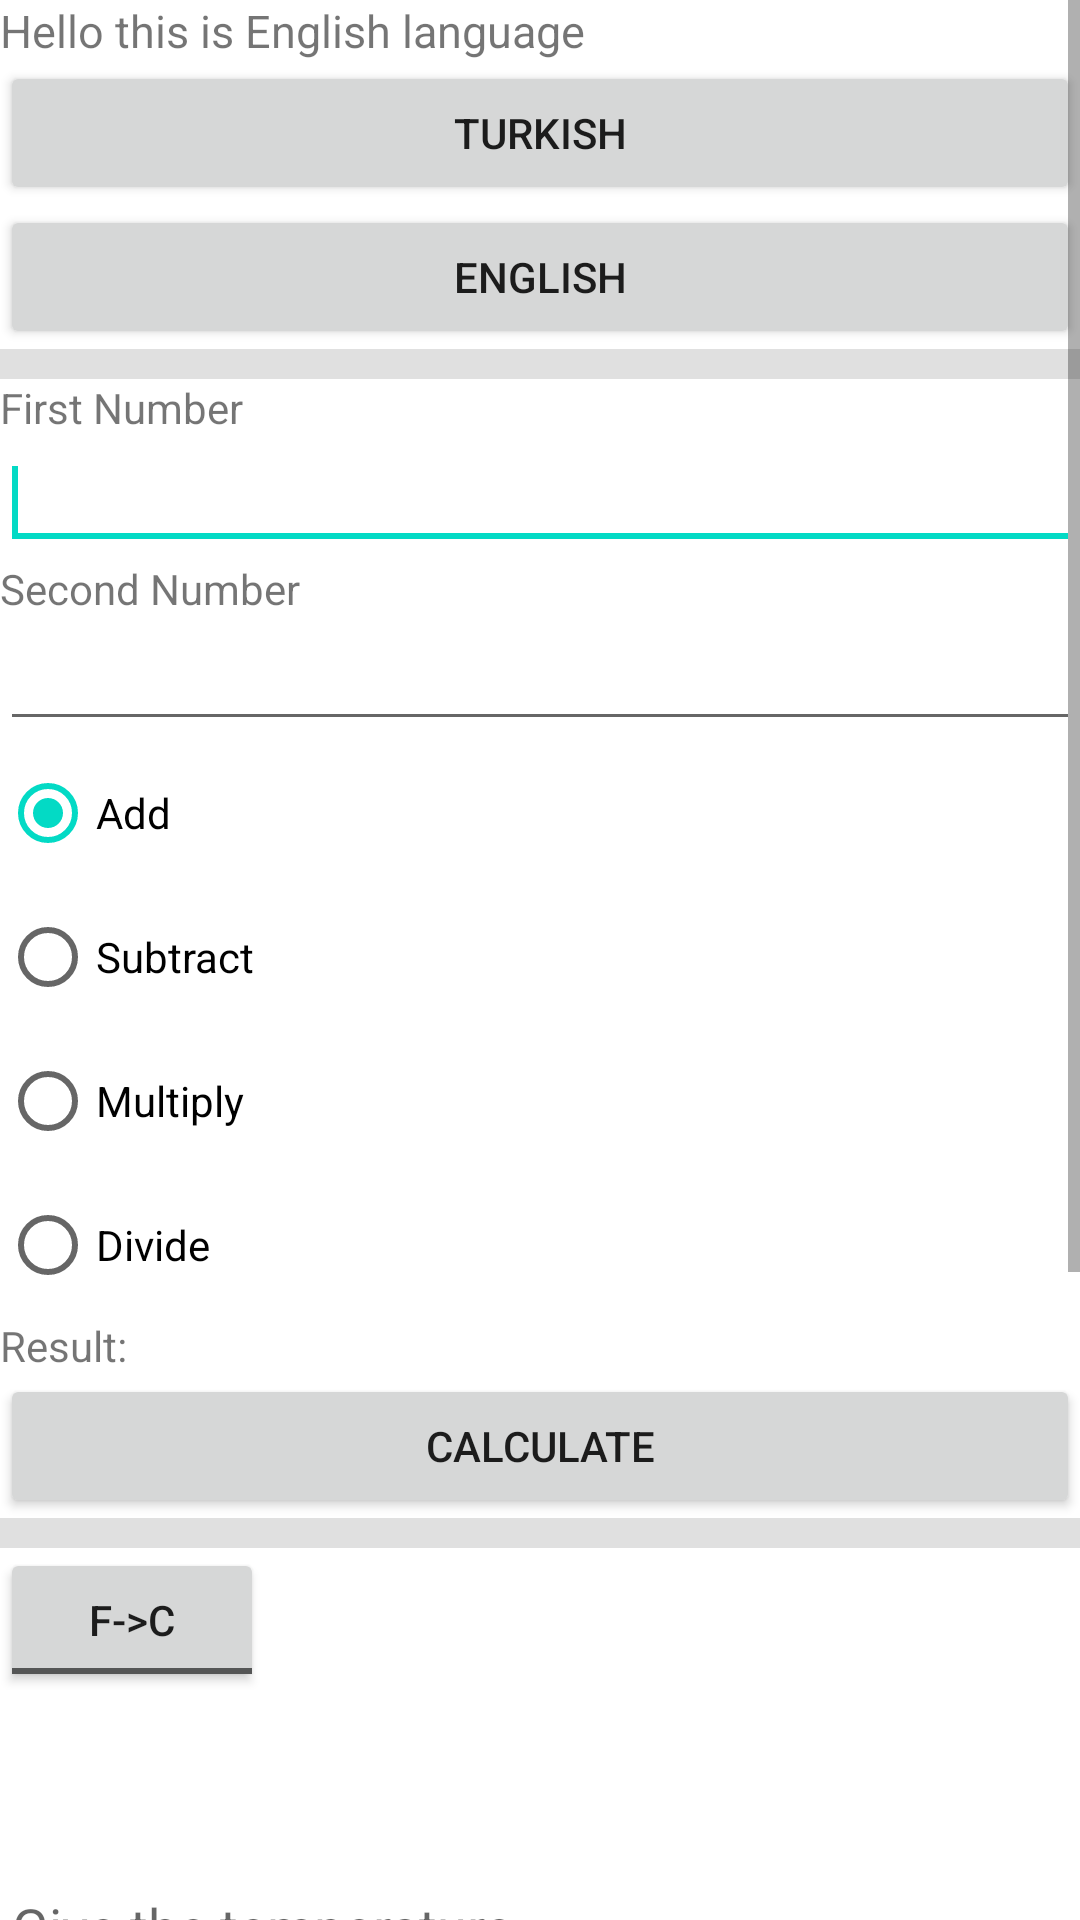

Here is an Android app screen rendered from its layout file. Give the layout XML and the strings, colors and styles it references.
<!-- AndroidManifest.xml: application theme Theme.LAB02_GUMUS -->
<!-- res/layout/activity_main.xml -->
<?xml version="1.0" encoding="utf-8"?>
<ScrollView xmlns:android="http://schemas.android.com/apk/res/android"
    xmlns:app="http://schemas.android.com/apk/res-auto"
    xmlns:tools="http://schemas.android.com/tools"
    android:layout_width="match_parent"
    android:layout_height="match_parent"
    tools:context=".MainActivity">
    <LinearLayout
        android:layout_width="match_parent"
        android:layout_height="match_parent"
        android:layout_weight="1"
        android:orientation="vertical"
        >
        <TextView
            android:layout_width="match_parent"
            android:layout_height="wrap_content"
            android:textSize="15sp"
            android:text="@string/greet"
            android:id="@+id/text" />

        <Button
            android:id="@+id/btn_tr"
            android:layout_width="match_parent"
            android:layout_height="wrap_content"
            android:text="@string/Turkish" />

        <Button
            android:id="@+id/btn_en"
            android:layout_width="match_parent"
            android:layout_height="wrap_content"
            android:text="@string/English" />


        <View
            android:id="@+id/divider"
            android:layout_width="match_parent"
            android:layout_height="10dp"
            android:background="?android:attr/listDivider" />

        <TextView
            android:id="@+id/firstNumberTextView"
            android:layout_width="match_parent"
            android:layout_height="wrap_content"
            android:text="@string/first_number" />
        <EditText
            android:id="@+id/firstNumberEditText"
            android:layout_width="match_parent"
            android:layout_height="wrap_content"
            android:ems="10"
            android:inputType="numberSigned">
            <requestFocus />
        </EditText>

        <TextView
            android:id="@+id/secondNumberTextView"
            android:layout_width="match_parent"
            android:layout_height="wrap_content"
            android:text="@string/second_number" />

        <EditText
            android:id="@+id/secondNumberEditText"
            android:layout_width="match_parent"
            android:layout_height="wrap_content"
            android:ems="10"
            android:inputType="numberSigned" />


        <RadioGroup
            android:id="@+id/radioGroupOptions"
            android:layout_width="match_parent"
            android:layout_height="wrap_content" >
            <RadioButton
                android:id="@+id/addRadioButton"
                android:layout_width="match_parent"
                android:layout_height="wrap_content"
                android:checked="true"
                android:text="@string/add_radiobut" />
            <RadioButton
                android:id="@+id/subtractRadioButton"
                android:layout_width="match_parent"
                android:layout_height="wrap_content"
                android:text="@string/sub_radiobut" />
            <RadioButton
                android:id="@+id/multiplyRadioButton"
                android:layout_width="match_parent"
                android:layout_height="wrap_content"
                android:text="@string/mult_radiobut"/>
            <RadioButton
                android:id="@+id/divideRadioButton"
                android:layout_width="match_parent"
                android:layout_height="wrap_content"
                android:text="@string/div_radiobut" />
        </RadioGroup>
        <TextView
            android:id="@+id/resultTextView"
            android:layout_width="wrap_content"
            android:layout_height="wrap_content"
            android:text="@string/result" />
        <Button
            android:id="@+id/calculateButton"
            style="?android:attr/buttonStyleSmall"
            android:layout_width="match_parent"
            android:layout_height="wrap_content"
            android:text="@string/calculate"
            android:onClick="calculateButtonClick" />

        <View
            android:id="@+id/dividerr"
            android:layout_width="match_parent"
            android:layout_height="10dp"
            android:background="?android:attr/listDivider" />

        <ToggleButton
            android:text="Convert"
            android:layout_width="wrap_content"
            android:layout_height="wrap_content"
            android:layout_centerVertical="true"
            android:layout_centerHorizontal="true"
            android:id="@+id/toggleButton"
            android:textOn="C->F"
            android:textOff="F->C"/>

        <EditText
            android:layout_width="match_parent"
            android:layout_height="wrap_content"
            android:inputType="numberDecimal|numberSigned"
            android:hint="@string/give_temp"
            android:ems="10"
            android:layout_alignParentTop="true"
            android:layout_centerHorizontal="true"
            android:layout_marginTop="56dp"
            android:id="@+id/editText" />

        <Button
            android:text="@string/submit"
            android:layout_width="wrap_content"
            android:layout_height="wrap_content"
            android:layout_below="@+id/toggleButton"
            android:layout_alignStart="@+id/toggleButton"
            android:layout_marginTop="42dp"
            android:id="@+id/button"
            />

        <View
            android:id="@+id/dividerrr"
            android:layout_width="match_parent"
            android:layout_height="10dp"
            android:background="?android:attr/listDivider" />

        <EditText
            android:layout_width="match_parent"
            android:layout_height="wrap_content"
            android:ems="10"
            android:id="@+id/et_a"
            android:layout_alignParentTop="true"
            android:layout_alignParentLeft="true"
            android:layout_alignParentStart="true"
            android:hint="a"
            android:inputType="numberDecimal|numberSigned"/>
        <EditText
            android:layout_width="match_parent"
            android:layout_height="wrap_content"
            android:ems="10"
            android:id="@+id/et_b"
            android:layout_alignParentLeft="true"
            android:layout_alignParentStart="true"
            android:hint="b"
            android:inputType="number"/>
        <EditText
            android:layout_width="match_parent"
            android:layout_height="wrap_content"
            android:ems="10"
            android:id="@+id/et_c"
            android:layout_alignParentLeft="true"
            android:layout_alignParentStart="true"
            android:hint="c"
            android:inputType="numberDecimal|numberSigned"/>
        <Button
            android:layout_width="match_parent"
            android:layout_height="wrap_content"
            android:text="@string/calculate"
            android:id="@+id/b_go" />
        <TextView
            android:id="@+id/tv_result"
            android:layout_width="match_parent"
            android:layout_height="wrap_content"
            android:layout_gravity="center_horizontal"
            android:text=""
            android:textSize="24dp"/>



    </LinearLayout>


</ScrollView>
<!-- resources referenced by this layout -->
<resources>
  <string name="English">English</string>
  <string name="Turkish">Turkish</string>
  <string name="add_radiobut">Add</string>
  <string name="calculate">Calculate</string>
  <string name="div_radiobut">Divide</string>
  <string name="first_number">First Number</string>
  <string name="give_temp">Give the temperature</string>
  <string name="greet">Hello this is English language </string>
  <string name="mult_radiobut">Multiply</string>
  <string name="result">Result:</string>
  <string name="second_number">Second Number</string>
  <string name="sub_radiobut">Subtract</string>
  <string name="submit">Submit</string>
  <style name="Theme.LAB02_GUMUS" parent="Theme.MaterialComponents.DayNight.DarkActionBar">
          
          <item name="colorPrimary">@color/purple_500</item>
          <item name="colorPrimaryVariant">@color/purple_700</item>
          <item name="colorOnPrimary">@color/white</item>
          
          <item name="colorSecondary">@color/teal_200</item>
          <item name="colorSecondaryVariant">@color/teal_700</item>
          <item name="colorOnSecondary">@color/black</item>
          
          <item name="android:statusBarColor">?attr/colorPrimaryVariant</item>
          
      </style>
  <!-- not gathered from this repository: default colours our renderer supplied (Android Studio template values) -->
  <color name="purple_500">#FF6200EE</color>
  <color name="purple_700">#FF3700B3</color>
  <color name="teal_200">#FF03DAC5</color>
  <color name="teal_700">#FF018786</color>
  <color name="black">#FF000000</color>
  <color name="white">#FFFFFFFF</color>
</resources>
